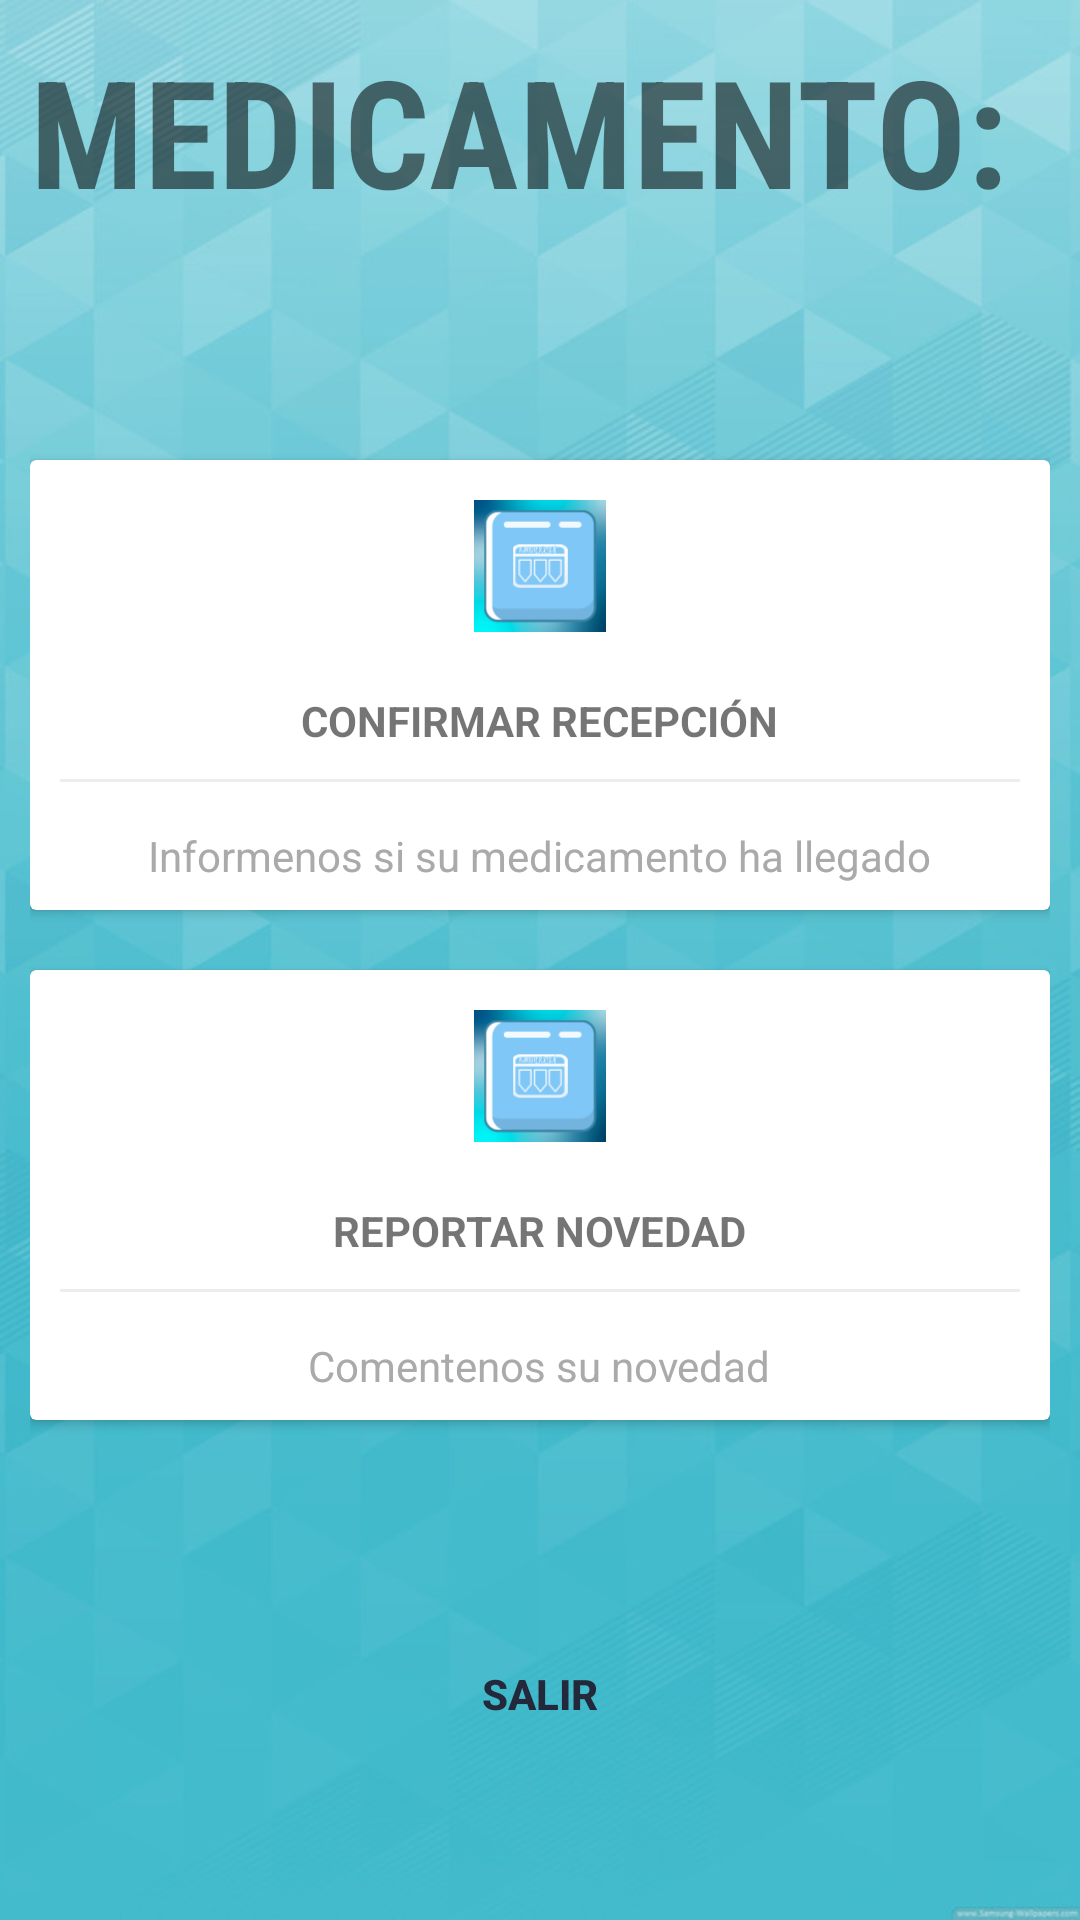

Android layout source for this screen:
<!-- AndroidManifest.xml: application theme AppTheme -->
<!-- res/layout/activity_recepcion.xml -->
<?xml version="1.0" encoding="utf-8"?>
<LinearLayout
    xmlns:android="http://schemas.android.com/apk/res/android"
    xmlns:app="http://schemas.android.com/apk/res-auto"
    xmlns:tools="http://schemas.android.com/tools"
    android:layout_width="match_parent"
    android:layout_height="match_parent"
    tools:context=".Recepcion"
    android:orientation="vertical"
    android:padding="10dp"
    android:background="@drawable/bg2"
    android:gravity="center"
    android:id="@+id/ll"
    >

    <LinearLayout
        android:layout_width="match_parent"
        android:layout_height="wrap_content"
        android:orientation="vertical"
        android:id="@+id/linear1"
        android:gravity="center"

        >
        <TextView
            android:layout_width="match_parent"
            android:layout_height="wrap_content"
            android:textStyle="bold"
            android:text="MEDICAMENTO:"
            android:textSize="50dp"
            android:fontFamily="sans-serif-condensed"
            android:textColor="@color/common_google_signin_btn_text_dark_default"
            android:id="@+id/Med"/>
        <TextView
            android:layout_width="match_parent"
            android:layout_height="wrap_content"
            android:textSize="50dp"
            android:textStyle="bold"
            android:fontFamily="sans-serif-condensed"
            android:textColor="@color/common_google_signin_btn_text_dark_default"
            android:id="@+id/tvMed"/>

    </LinearLayout>

    <LinearLayout
        android:clipToPadding="false"
        android:gravity="center"
        android:orientation="horizontal"
        android:layout_width="match_parent"
        android:layout_height="wrap_content"
        >
        <android.support.v7.widget.CardView
            android:foreground="?android:attr/selectableItemBackground"
            android:clickable="true"
            android:layout_width="340dp"
            android:layout_height="150dp"
            android:layout_margin="10dp"
            android:onClick="actionConfirmar">
            <LinearLayout

                android:layout_width="match_parent"
                android:layout_height="match_parent"
                android:orientation="vertical"
                android:gravity="center">
                <ImageView
                    android:layout_width="64dp"
                    android:layout_height="64dp"
                    android:background="@drawable/cercleshape"
                    android:src="@drawable/icon"
                    android:padding="10dp"/>
                <TextView
                    android:layout_width="wrap_content"
                    android:layout_height="wrap_content"
                    android:textStyle="bold"
                    android:layout_marginTop="10dp"
                    android:text="CONFIRMAR RECEPCIÓN"/>
                <View
                    android:layout_width="match_parent"
                    android:layout_height="1dp"
                    android:background="@color/lightgray"
                    android:layout_margin="10dp"/>
                <TextView
                    android:layout_width="wrap_content"
                    android:layout_height="wrap_content"
                    android:gravity="center"
                    android:text="Informenos si su medicamento ha llegado"
                    android:padding="5dp"
                    android:textColor="@android:color/darker_gray"/>

            </LinearLayout>
        </android.support.v7.widget.CardView>


    </LinearLayout>
    <LinearLayout
        android:clipToPadding="false"
        android:gravity="center"
        android:orientation="horizontal"
        android:layout_width="match_parent"
        android:layout_height="wrap_content">
        <android.support.v7.widget.CardView
            android:foreground="?android:attr/selectableItemBackground"
            android:clickable="true"
            android:layout_width="340dp"
            android:layout_height="150dp"
            android:layout_margin="10dp"
            android:onClick="actionNovedad">
            <LinearLayout

                android:layout_width="match_parent"
                android:layout_height="match_parent"
                android:orientation="vertical"
                android:gravity="center">
                <ImageView
                    android:layout_width="64dp"
                    android:layout_height="64dp"
                    android:background="@drawable/cercleshape"
                    android:src="@drawable/icon"
                    android:padding="10dp"/>
                <TextView
                    android:layout_width="wrap_content"
                    android:layout_height="wrap_content"
                    android:textStyle="bold"
                    android:layout_marginTop="10dp"
                    android:text="REPORTAR NOVEDAD"/>
                <View
                    android:layout_width="match_parent"
                    android:layout_height="1dp"
                    android:background="@color/lightgray"
                    android:layout_margin="10dp"/>
                <TextView
                    android:layout_width="wrap_content"
                    android:layout_height="wrap_content"
                    android:gravity="center"
                    android:text="Comentenos su novedad"
                    android:padding="5dp"
                    android:textColor="@android:color/darker_gray"/>

            </LinearLayout>
        </android.support.v7.widget.CardView>




    </LinearLayout>
    <Button
        android:id="@+id/btnSalir"
        android:layout_width="match_parent"
        android:layout_height="wrap_content"
        android:layout_marginTop="16dp"
        android:text="Salir"
        android:textStyle="bold"
        android:layout_weight="1"
        android:textColor= "@color/common_google_signin_btn_text_dark_default"
        style="@style/Widget.AppCompat.Button.Borderless.Colored"
        android:onClick="actionSalir"/>
</LinearLayout>
<!-- resources referenced by this layout -->
<resources>
  <color name="lightgray">#ededed</color>
  <!-- drawable bg2: jpg bitmap (drawable, 83128 bytes) -->
  <!-- drawable icon: png bitmap (drawable, 65859 bytes) -->
  <style name="AppTheme" parent="Theme.AppCompat.Light.DarkActionBar">
          
          <item name="colorPrimary">@color/colorPrimary</item>
          <item name="colorPrimaryDark">@color/colorPrimaryDark</item>
          <item name="colorAccent">@color/colorAccent</item>
      </style>
  <color name="colorPrimary">#3F51B5</color>
  <color name="colorPrimaryDark">#303F9F</color>
  <color name="colorAccent">#23283a</color>
</resources>
